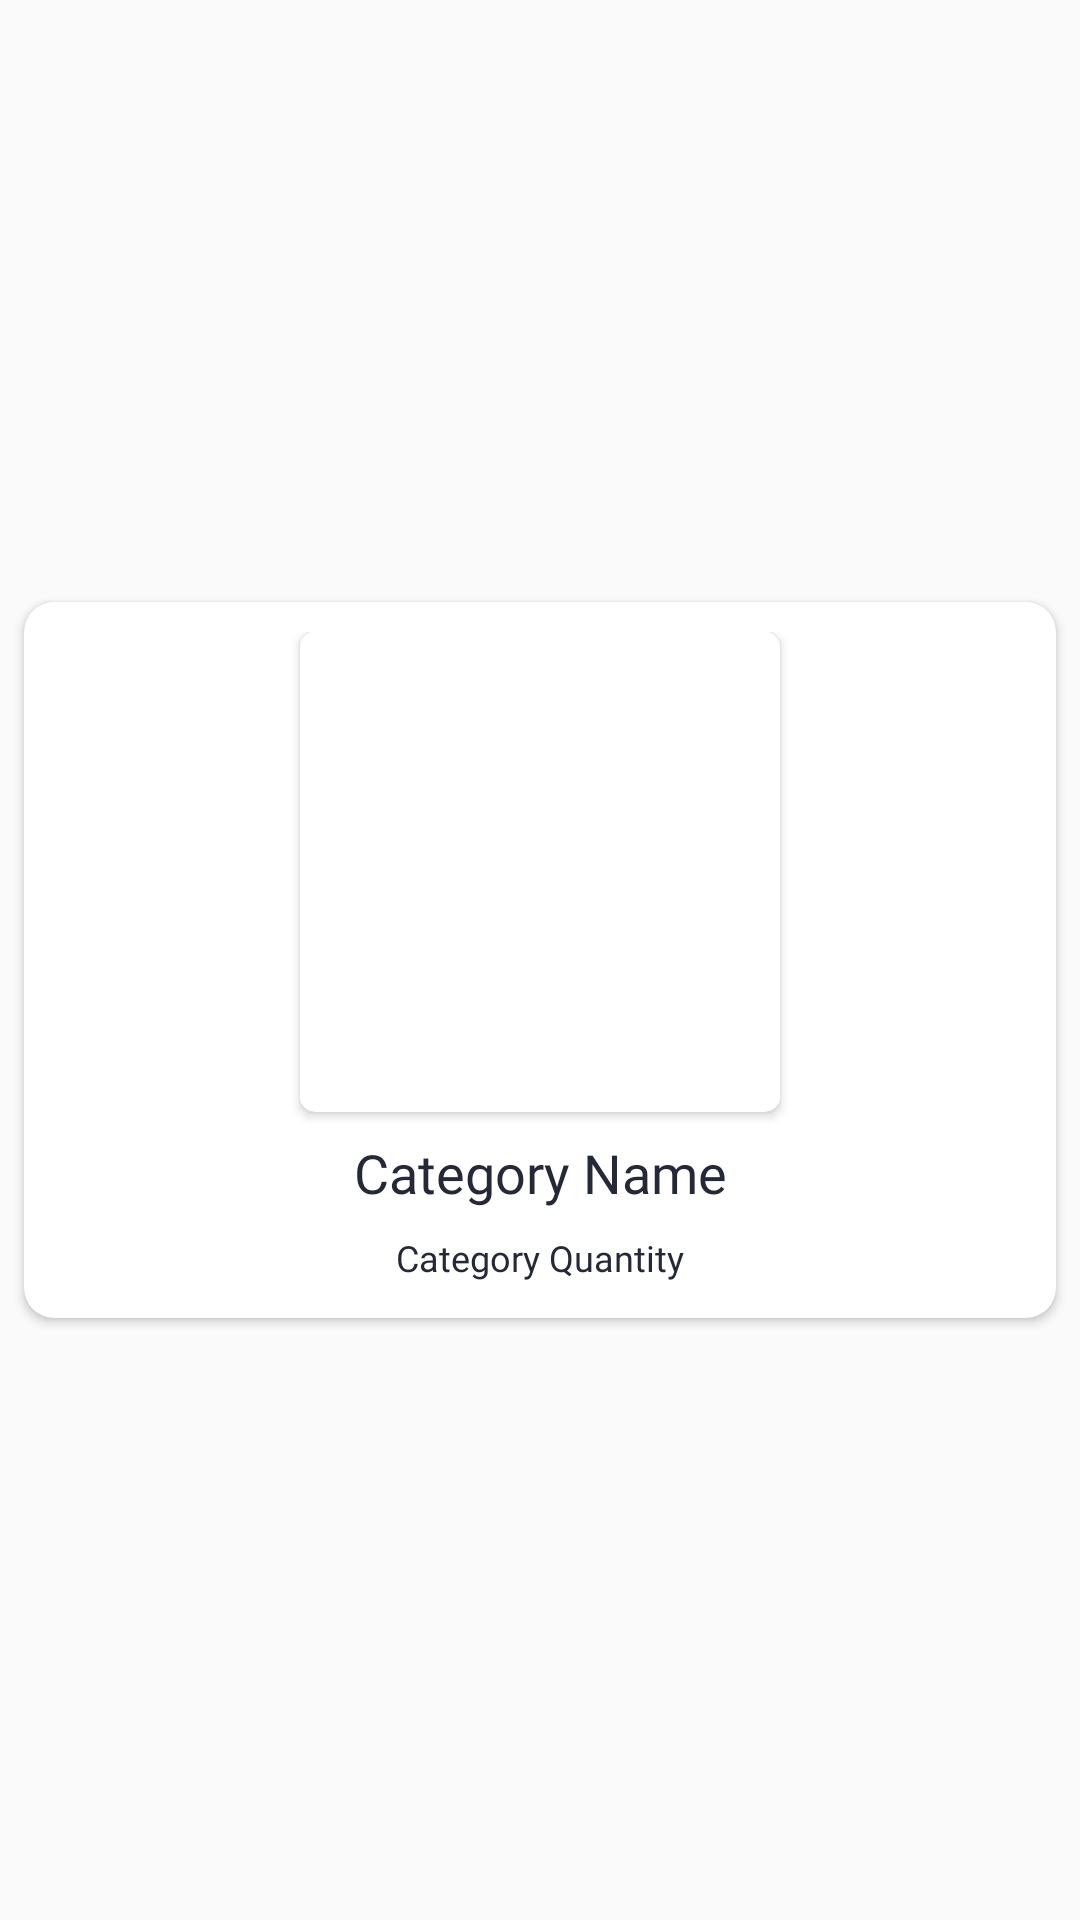

This screen was rendered from an Android layout file. Write that file and the resources it references.
<!-- AndroidManifest.xml: application theme Theme.Ecommerce -->
<!-- res/layout/user_category_item.xml -->
<?xml version="1.0" encoding="utf-8"?>
<FrameLayout xmlns:android="http://schemas.android.com/apk/res/android"
    xmlns:app="http://schemas.android.com/apk/res-auto"
    android:layout_width="match_parent"
    android:layout_height="wrap_content">


    <androidx.cardview.widget.CardView
        android:id="@+id/user_category_card"
        android:layout_width="match_parent"
        android:layout_height="wrap_content"
        android:layout_gravity="center"
        android:layout_margin="8dp"
        app:cardCornerRadius="10dp">

        <LinearLayout
            android:layout_width="match_parent"
            android:layout_height="wrap_content"
            android:layout_margin="10dp"
            android:gravity="center"
            android:orientation="vertical">

            <androidx.cardview.widget.CardView
                android:layout_width="wrap_content"
                android:layout_height="wrap_content"
                app:cardCornerRadius="5dp">

                <ImageView
                    android:id="@+id/user_category_iv_category_image"
                    android:layout_width="160dp"
                    android:layout_height="160dp"
                    app:srcCompat="@drawable/image_placeholder" />

            </androidx.cardview.widget.CardView>

            <TextView
                android:id="@+id/user_category_tv_category_name"
                android:layout_width="match_parent"
                android:layout_height="wrap_content"
                android:fontFamily="@font/nunito_medium"
                android:paddingTop="8dp"
                android:text="Category Name"
                android:textAlignment="center"
                android:textColor="@color/neutral_900"
                android:textSize="18dp" />

            <TextView
                android:id="@+id/user_category_tv_category_quantity"
                android:layout_width="match_parent"
                android:layout_height="wrap_content"
                android:fontFamily="@font/nunito_medium"
                android:paddingTop="8dp"
                android:paddingBottom="2dp"
                android:text="Category Quantity"
                android:textAlignment="center"
                android:textColor="@color/neutral_900"
                android:textSize="12dp" />
        </LinearLayout>
    </androidx.cardview.widget.CardView>

</FrameLayout>
<!-- resources referenced by this layout -->
<resources>
  <color name="neutral_900">#252937</color>
  <style name="Theme.Ecommerce" parent="Theme.AppCompat.DayNight.DarkActionBar">
          
          
          <item name="colorPrimary">@color/primary_500</item>
          <item name="colorPrimaryVariant">@color/primary_500</item>
          <item name="colorOnPrimary">@color/white</item>
          
          <item name="colorSecondary">@color/teal_200</item>
          <item name="colorSecondaryVariant">@color/teal_700</item>
          <item name="colorOnSecondary">@color/black</item>
          
          <item name="android:statusBarColor" tools:targetApi="21">@color/primary_700</item>
          
      </style>
  <color name="primary_500">#35C8BA</color>
  <color name="white">#FFFFFFFF</color>
  <color name="teal_200">#FF03DAC5</color>
  <color name="teal_700">#FF018786</color>
  <color name="black">#FF000000</color>
  <color name="primary_700">#2BA798</color>
</resources>
